Image classification data set "sharpened" (JEANIELKL0421/dataset on GitHub). Class labels (2): grapes, kiwi.

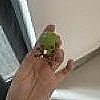
Label: grapes

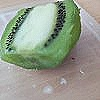
Label: kiwi

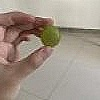
Label: grapes

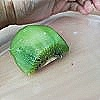
Label: kiwi

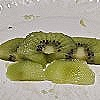
Label: kiwi

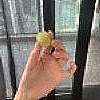
Label: grapes
